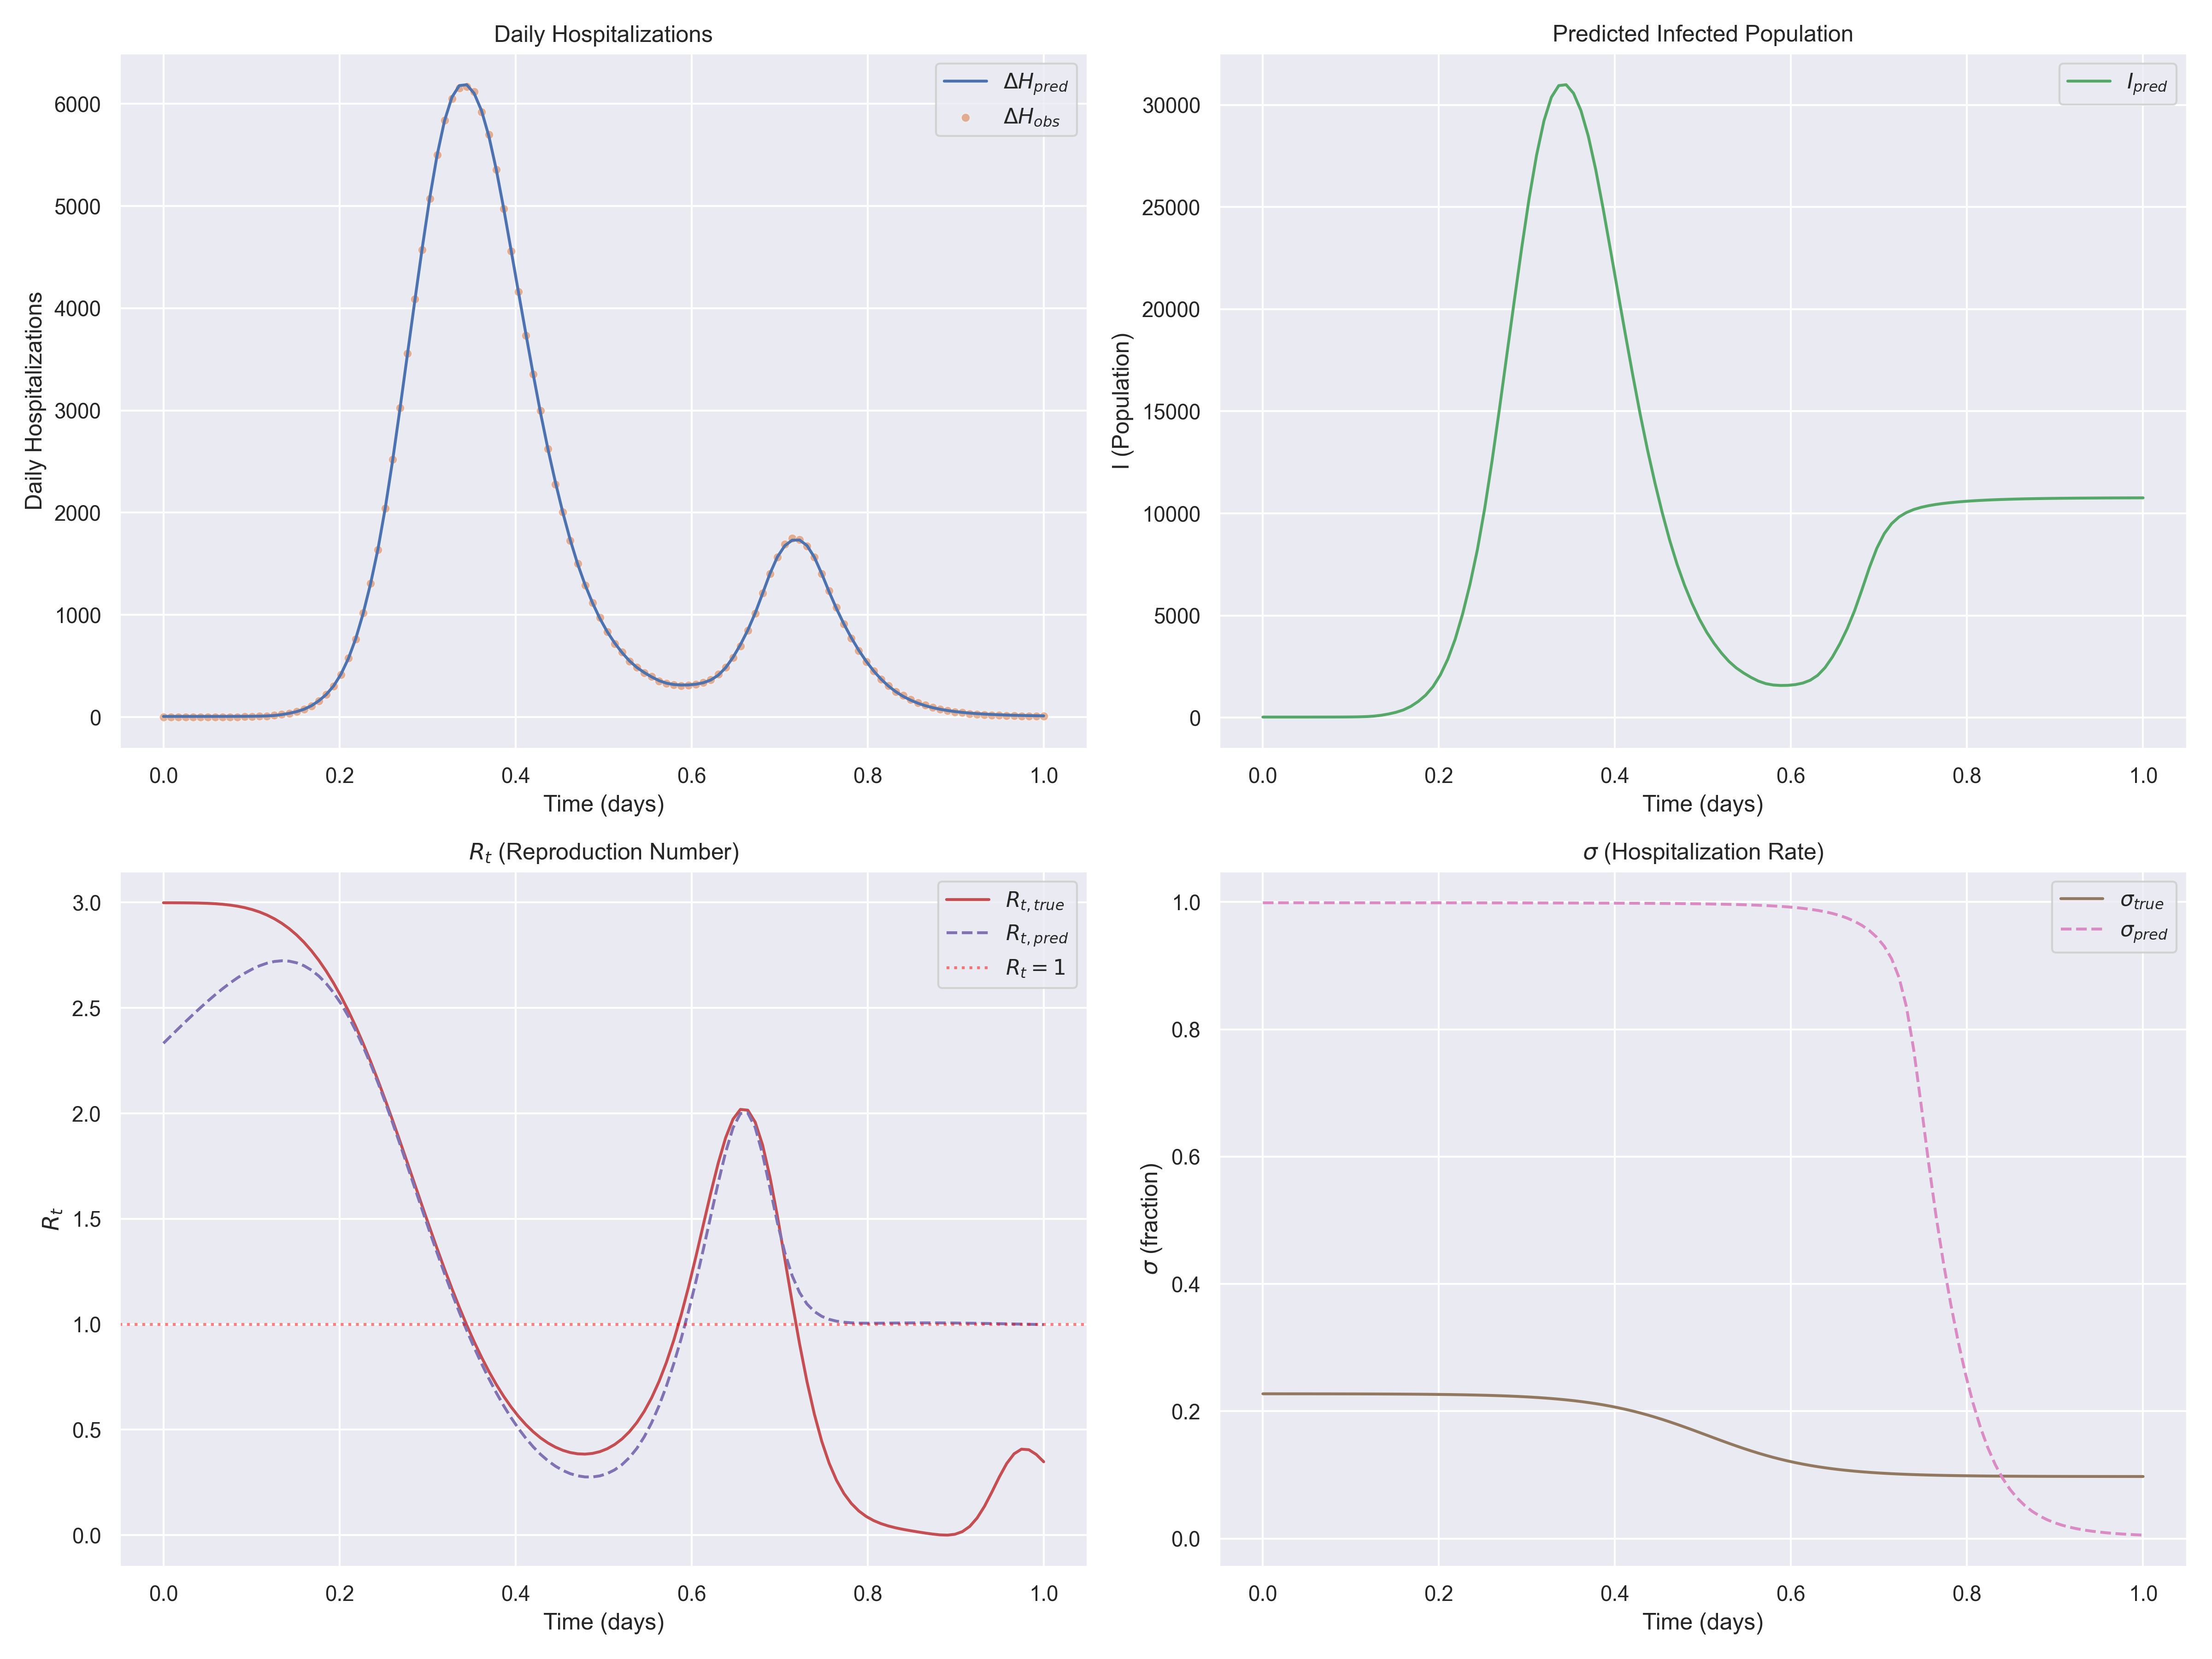

Data behind this chart, as committed beside it:
t, H_obs, H_pred, I_pred, Rt_pred, sigma_pred, Rt_true, sigma_true
0.000000e+00, 0.000000e+00, 6.405333e+00, 3.206679e+01, 2.332412e+00, 9.987487e-01, 2.998788e+00, 2.274564e-01
8.403362e-03, 0.000000e+00, 6.405320e+00, 3.206679e+01, 2.367101e+00, 9.987468e-01, 2.998676e+00, 2.274502e-01
1.680672e-02, 0.000000e+00, 6.405306e+00, 3.206679e+01, 2.401482e+00, 9.987446e-01, 2.998534e+00, 2.274431e-01
2.521008e-02, 0.000000e+00, 6.405293e+00, 3.206679e+01, 2.435399e+00, 9.987425e-01, 2.998308e+00, 2.274350e-01
3.361345e-02, 0.000000e+00, 6.405278e+00, 3.206679e+01, 2.468680e+00, 9.987401e-01, 2.997910e+00, 2.274257e-01
4.201681e-02, 0.000000e+00, 6.429073e+00, 3.218599e+01, 2.501133e+00, 9.987376e-01, 2.997215e+00, 2.274151e-01
5.042017e-02, 0.000000e+00, 6.452866e+00, 3.230520e+01, 2.532545e+00, 9.987349e-01, 2.996066e+00, 2.274030e-01
5.882353e-02, 0.000000e+00, 6.500469e+00, 3.254361e+01, 2.562680e+00, 9.987320e-01, 2.994269e+00, 2.273892e-01
6.722689e-02, 0.000000e+00, 6.571881e+00, 3.290122e+01, 2.591274e+00, 9.987289e-01, 2.991598e+00, 2.273734e-01
7.563026e-02, 1.000000e+00, 6.667102e+00, 3.337804e+01, 2.618042e+00, 9.987257e-01, 2.987792e+00, 2.273554e-01
8.403362e-02, 2.000000e+00, 6.857564e+00, 3.433169e+01, 2.642664e+00, 9.987223e-01, 2.982559e+00, 2.273348e-01
9.243698e-02, 3.000000e+00, 7.167075e+00, 3.588135e+01, 2.664794e+00, 9.987186e-01, 2.975577e+00, 2.273112e-01
1.008403e-01, 5.000000e+00, 7.714684e+00, 3.862306e+01, 2.684053e+00, 9.987148e-01, 2.966499e+00, 2.272844e-01
1.092437e-01, 7.000000e+00, 8.809918e+00, 4.410646e+01, 2.700029e+00, 9.987106e-01, 2.954952e+00, 2.272537e-01
1.176471e-01, 1.100000e+01, 1.109562e+01, 5.554999e+01, 2.712279e+00, 9.987062e-01, 2.940545e+00, 2.272186e-01
1.260504e-01, 1.700000e+01, 1.573838e+01, 7.879424e+01, 2.720326e+00, 9.987015e-01, 2.922874e+00, 2.271786e-01
1.344538e-01, 2.500000e+01, 2.404744e+01, 1.203941e+02, 2.723671e+00, 9.986965e-01, 2.901529e+00, 2.271328e-01
1.428571e-01, 3.600000e+01, 3.649840e+01, 1.827311e+02, 2.721792e+00, 9.986913e-01, 2.876104e+00, 2.270806e-01
1.512605e-01, 5.200000e+01, 5.316182e+01, 2.661589e+02, 2.714153e+00, 9.986855e-01, 2.846201e+00, 2.270211e-01
1.596639e-01, 7.700001e+01, 7.627389e+01, 3.818737e+02, 2.700222e+00, 9.986796e-01, 2.811448e+00, 2.269530e-01
1.680672e-01, 1.100000e+02, 1.106869e+02, 5.541696e+02, 2.679487e+00, 9.986732e-01, 2.771507e+00, 2.268754e-01
1.764706e-01, 1.580000e+02, 1.588452e+02, 7.952865e+02, 2.651477e+00, 9.986663e-01, 2.726088e+00, 2.267868e-01
1.848740e-01, 2.210000e+02, 2.200250e+02, 1.101602e+03, 2.615790e+00, 9.986590e-01, 2.674960e+00, 2.266857e-01
1.932773e-01, 3.040000e+02, 3.036999e+02, 1.520550e+03, 2.572127e+00, 9.986513e-01, 2.617969e+00, 2.265704e-01
2.016807e-01, 4.130000e+02, 4.195587e+02, 2.100644e+03, 2.520316e+00, 9.986431e-01, 2.555045e+00, 2.264389e-01
2.100840e-01, 5.760001e+02, 5.721742e+02, 2.864783e+03, 2.460354e+00, 9.986343e-01, 2.486219e+00, 2.262889e-01
2.184874e-01, 7.620000e+02, 7.679358e+02, 3.844966e+03, 2.392418e+00, 9.986249e-01, 2.411629e+00, 2.261180e-01
2.268908e-01, 1.018000e+03, 1.014248e+03, 5.078274e+03, 2.316893e+00, 9.986148e-01, 2.331526e+00, 2.259233e-01
2.352941e-01, 1.308000e+03, 1.304512e+03, 6.531676e+03, 2.234361e+00, 9.986041e-01, 2.246281e+00, 2.257015e-01
2.436975e-01, 1.635000e+03, 1.642925e+03, 8.226203e+03, 2.145598e+00, 9.985927e-01, 2.156381e+00, 2.254491e-01
2.521009e-01, 2.041000e+03, 2.050875e+03, 1.026895e+04, 2.051542e+00, 9.985805e-01, 2.062426e+00, 2.251618e-01
2.605042e-01, 2.520000e+03, 2.518784e+03, 1.261199e+04, 1.953256e+00, 9.985673e-01, 1.965118e+00, 2.248351e-01
2.689076e-01, 3.026000e+03, 3.028290e+03, 1.516339e+04, 1.851883e+00, 9.985533e-01, 1.865246e+00, 2.244639e-01
2.773109e-01, 3.558000e+03, 3.556993e+03, 1.781100e+04, 1.748592e+00, 9.985383e-01, 1.763668e+00, 2.240424e-01
2.857143e-01, 4.089000e+03, 4.082367e+03, 2.044204e+04, 1.644538e+00, 9.985221e-01, 1.661287e+00, 2.235642e-01
2.941177e-01, 4.573000e+03, 4.596545e+03, 2.301714e+04, 1.540810e+00, 9.985049e-01, 1.559030e+00, 2.230221e-01
3.025210e-01, 5.071000e+03, 5.079256e+03, 2.543479e+04, 1.438397e+00, 9.984862e-01, 1.457817e+00, 2.224085e-01
3.109244e-01, 5.500000e+03, 5.498861e+03, 2.753654e+04, 1.338163e+00, 9.984663e-01, 1.358538e+00, 2.217146e-01
3.193277e-01, 5.841000e+03, 5.834925e+03, 2.922007e+04, 1.240829e+00, 9.984447e-01, 1.262026e+00, 2.209311e-01
3.277311e-01, 6.053000e+03, 6.064989e+03, 3.037289e+04, 1.146974e+00, 9.984215e-01, 1.169037e+00, 2.200479e-01
3.361345e-01, 6.155000e+03, 6.178922e+03, 3.094423e+04, 1.057042e+00, 9.983965e-01, 1.080232e+00, 2.190540e-01
3.445378e-01, 6.167000e+03, 6.187179e+03, 3.098642e+04, 9.713631e-01, 9.983695e-01, 9.961640e-01, 2.179380e-01
3.529412e-01, 6.119000e+03, 6.103444e+03, 3.056796e+04, 8.901767e-01, 9.983401e-01, 9.172710e-01, 2.166875e-01
3.613445e-01, 5.919000e+03, 5.934220e+03, 2.972137e+04, 8.136582e-01, 9.983085e-01, 8.438710e-01, 2.152902e-01
3.697479e-01, 5.699000e+03, 5.682281e+03, 2.846052e+04, 7.419425e-01, 9.982742e-01, 7.761730e-01, 2.137331e-01
3.781513e-01, 5.357000e+03, 5.355825e+03, 2.682643e+04, 6.751428e-01, 9.982368e-01, 7.142760e-01, 2.120036e-01
3.865546e-01, 4.973000e+03, 4.975066e+03, 2.492028e+04, 6.133621e-01, 9.981962e-01, 6.581910e-01, 2.100894e-01
3.949580e-01, 4.559000e+03, 4.567802e+03, 2.288129e+04, 5.566961e-01, 9.981520e-01, 6.078460e-01, 2.079790e-01
4.033614e-01, 4.164000e+03, 4.156112e+03, 2.082004e+04, 5.052291e-01, 9.981035e-01, 5.631110e-01, 2.056624e-01
4.117647e-01, 3.735000e+03, 3.748804e+03, 1.878063e+04, 4.590235e-01, 9.980507e-01, 5.238140e-01, 2.031315e-01
4.201681e-01, 3.357000e+03, 3.349721e+03, 1.678229e+04, 4.181106e-01, 9.979926e-01, 4.897570e-01, 2.003809e-01
4.285714e-01, 2.997000e+03, 2.968599e+03, 1.487380e+04, 3.824817e-01, 9.979289e-01, 4.607350e-01, 1.974082e-01
4.369748e-01, 2.624000e+03, 2.616439e+03, 1.311027e+04, 3.520887e-01, 9.978587e-01, 4.365540e-01, 1.942151e-01
4.453782e-01, 2.279000e+03, 2.294807e+03, 1.149955e+04, 3.268520e-01, 9.977811e-01, 4.170470e-01, 1.908076e-01
4.537815e-01, 2.007000e+03, 1.999867e+03, 1.002243e+04, 3.066792e-01, 9.976953e-01, 4.020870e-01, 1.871967e-01
4.621849e-01, 1.728000e+03, 1.732658e+03, 8.684131e+03, 2.914884e-01, 9.976001e-01, 3.916040e-01, 1.833983e-01
4.705882e-01, 1.502000e+03, 1.497608e+03, 7.506853e+03, 2.812372e-01, 9.974941e-01, 3.855990e-01, 1.794338e-01
4.789916e-01, 1.288000e+03, 1.294520e+03, 6.489631e+03, 2.759537e-01, 9.973757e-01, 3.841560e-01, 1.753294e-01
4.873950e-01, 1.119000e+03, 1.118166e+03, 5.606285e+03, 2.757708e-01, 9.972433e-01, 3.874590e-01, 1.711157e-01
4.957983e-01, 9.740001e+02, 9.649679e+02, 4.838900e+03, 2.809632e-01, 9.970943e-01, 3.958100e-01, 1.668269e-01
... 60 more rows
